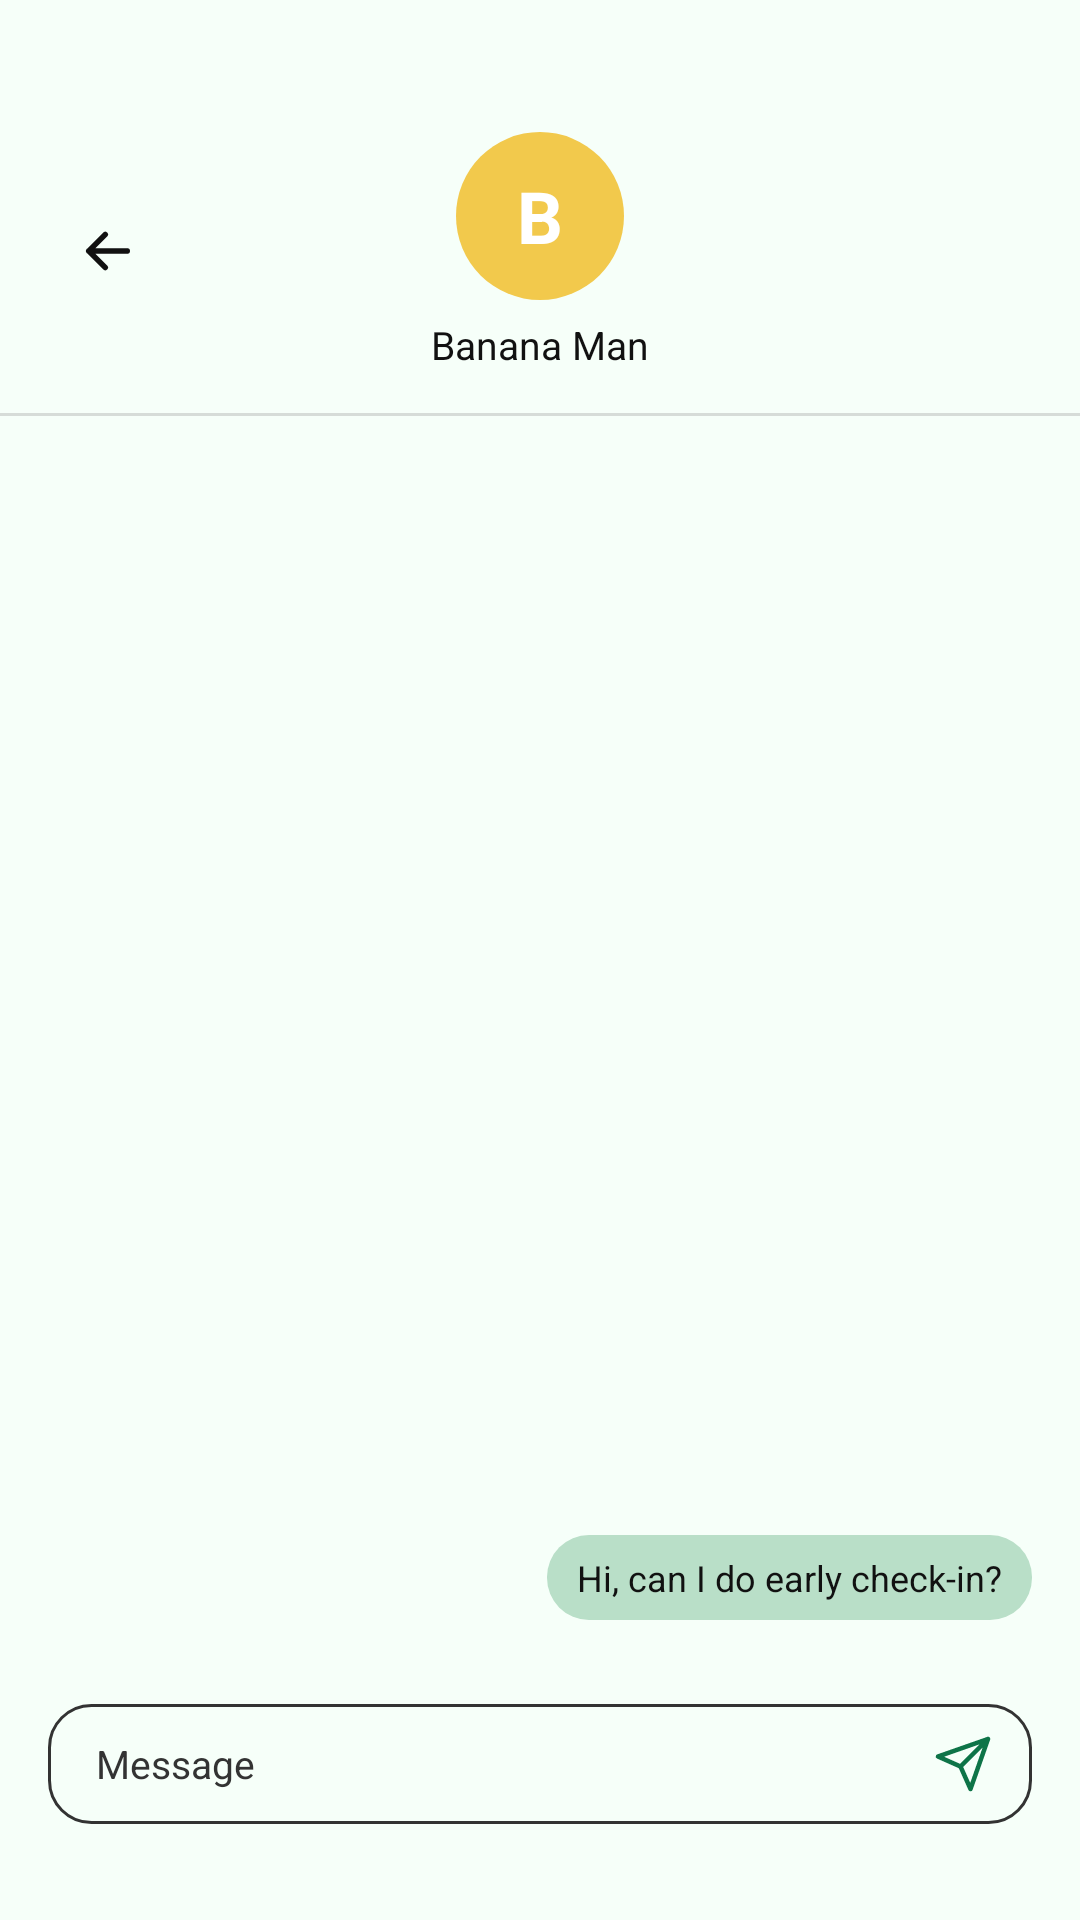

Reconstruct the res/layout file that produces this screen, plus the resources it refers to.
<!-- AndroidManifest.xml: application theme Theme.Aptly -->
<!-- res/layout/activity_chat.xml -->
<?xml version="1.0" encoding="utf-8"?>
<LinearLayout xmlns:android="http://schemas.android.com/apk/res/android"
    android:layout_width="match_parent"
    android:layout_height="match_parent"
    android:background="@color/background"
    android:orientation="vertical">

    
    <FrameLayout
        android:layout_width="match_parent"
        android:layout_height="wrap_content"
        android:paddingTop="44dp"
        android:paddingBottom="14dp">

        <ImageView
            android:id="@+id/btn_back"
            android:layout_width="40dp"
            android:layout_height="40dp"
            android:layout_gravity="start|center_vertical"
            android:layout_marginStart="16dp"
            android:background="?android:attr/selectableItemBackgroundBorderless"
            android:contentDescription="Back"
            android:padding="9dp"
            android:src="@drawable/ic_back" />

        <LinearLayout
            android:layout_width="wrap_content"
            android:layout_height="wrap_content"
            android:layout_gravity="center_horizontal"
            android:gravity="center_horizontal"
            android:orientation="vertical">

            
            <TextView
                android:id="@+id/txt_avatar"
                style="@style/Aptly.AvatarLetter"
                android:layout_width="56dp"
                android:layout_height="56dp"
                android:backgroundTint="#F2C94C"
                android:text="B"
                android:textSize="24sp" />

            <TextView
                android:id="@+id/txt_name"
                android:layout_width="wrap_content"
                android:layout_height="wrap_content"
                android:layout_marginTop="6dp"
                android:text="@string/chat_banana_man"
                android:textColor="@color/text_black"
                android:textSize="13sp" />

            
            <TextView
                android:id="@+id/txt_chat_subtitle"
                android:layout_width="wrap_content"
                android:layout_height="wrap_content"
                android:layout_marginTop="2dp"
                android:text="Host · Apartment in East Bayan Park"
                android:textColor="@color/text_gray"
                android:textSize="11sp"
                android:visibility="gone" />
        </LinearLayout>
    </FrameLayout>

    <View
        android:layout_width="match_parent"
        android:layout_height="1dp"
        android:background="#D6DCD8" />

    
    <ScrollView
        android:id="@+id/scroll_messages"
        android:layout_width="match_parent"
        android:layout_height="0dp"
        android:layout_weight="1"
        android:fillViewport="true"
        android:scrollbars="none">

        <LinearLayout
            android:id="@+id/list_messages"
            android:layout_width="match_parent"
            android:layout_height="wrap_content"
            android:gravity="bottom"
            android:orientation="vertical"
            android:paddingStart="16dp"
            android:paddingTop="16dp"
            android:paddingEnd="16dp"
            android:paddingBottom="12dp">

            
            <TextView
                style="@style/Aptly.ChatBubble"
                android:text="@string/chat_first_message" />
        </LinearLayout>
    </ScrollView>

    
    <LinearLayout
        android:layout_width="match_parent"
        android:layout_height="wrap_content"
        android:layout_marginStart="16dp"
        android:layout_marginTop="16dp"
        android:layout_marginEnd="16dp"
        android:layout_marginBottom="32dp"
        android:background="@drawable/bg_message_input"
        android:gravity="center_vertical"
        android:minHeight="40dp"
        android:orientation="horizontal"
        android:paddingStart="16dp"
        android:paddingEnd="6dp">

        <EditText
            android:id="@+id/input_message"
            android:layout_width="0dp"
            android:layout_height="wrap_content"
            android:layout_weight="1"
            android:background="@null"
            android:hint="Message"
            android:imeOptions="actionSend"
            android:inputType="textCapSentences|textShortMessage"
            android:paddingTop="8dp"
            android:paddingBottom="8dp"
            android:textColor="@color/text_black"
            android:textColorHint="#333333"
            android:textSize="13sp" />

        <ImageView
            android:id="@+id/btn_send"
            android:layout_width="34dp"
            android:layout_height="34dp"
            android:background="?android:attr/selectableItemBackgroundBorderless"
            android:contentDescription="Send"
            android:padding="7dp"
            android:src="@drawable/ic_send" />
    </LinearLayout>
</LinearLayout>
<!-- resources referenced by this layout -->
<resources>
  <color name="background">#F6FFF9</color>
  <color name="text_black">#111111</color>
  <color name="text_gray">#6E6E6E</color>
  <!-- drawable bg_message_input (drawable) -->
  <?xml version="1.0" encoding="utf-8"?>
  <shape xmlns:android="http://schemas.android.com/apk/res/android">
      <solid android:color="@color/background" />
      <stroke android:width="1dp" android:color="#333333" />
      <corners android:radius="14dp" />
  </shape>
  <!-- drawable ic_back (drawable) -->
  <?xml version="1.0" encoding="utf-8"?>
  <vector xmlns:android="http://schemas.android.com/apk/res/android"
      android:width="24dp" android:height="24dp"
      android:viewportWidth="24" android:viewportHeight="24">
      <path android:fillColor="#00000000" android:strokeColor="#111111" android:strokeWidth="2"
          android:strokeLineCap="round" android:strokeLineJoin="round"
          android:pathData="M19,12H5M11,6l-6,6l6,6" />
  </vector>
  <!-- drawable ic_send (drawable) -->
  <?xml version="1.0" encoding="utf-8"?>
  <vector xmlns:android="http://schemas.android.com/apk/res/android"
      android:width="24dp" android:height="24dp"
      android:viewportWidth="24" android:viewportHeight="24">
      <path android:fillColor="#00000000" android:strokeColor="#0E7448" android:strokeWidth="1.8"
          android:strokeLineCap="round" android:strokeLineJoin="round"
          android:pathData="M22,2L11,13M22,2l-7,20l-4,-9l-9,-4z" />
  </vector>
  <string name="chat_banana_man">Banana Man</string>
  <string name="chat_first_message">Hi, can I do early check-in?</string>
  <style name="Aptly.AvatarLetter">
          <item name="android:background">@drawable/bg_avatar_circle</item>
          <item name="android:gravity">center</item>
          <item name="android:textColor">@color/white</item>
          <item name="android:textStyle">bold</item>
      </style>
  <style name="Aptly.ChatBubble">
          <item name="android:layout_width">wrap_content</item>
          <item name="android:layout_height">wrap_content</item>
          <item name="android:layout_gravity">end</item>
          <item name="android:layout_marginTop">8dp</item>
          <item name="android:background">@drawable/bg_chat_bubble</item>
          <item name="android:maxWidth">250dp</item>
          <item name="android:paddingStart">10dp</item>
          <item name="android:paddingTop">6dp</item>
          <item name="android:paddingEnd">10dp</item>
          <item name="android:paddingBottom">6dp</item>
          <item name="android:textColor">@color/text_black</item>
          <item name="android:textSize">12sp</item>
      </style>
  <style name="Theme.Aptly" parent="android:Theme.Material.Light.NoActionBar">
          <item name="android:colorPrimary">@color/button_green</item>
          <item name="android:colorAccent">@color/button_green</item>
          <item name="android:windowBackground">@color/background</item>
          <item name="android:statusBarColor">@color/background</item>
          <item name="android:navigationBarColor">@color/background</item>
          <item name="android:windowLightStatusBar">true</item>
          <item name="android:textColorPrimary">@color/text_black</item>
      </style>
  <!-- drawable bg_avatar_circle (drawable) -->
  <?xml version="1.0" encoding="utf-8"?>
  <shape xmlns:android="http://schemas.android.com/apk/res/android" android:shape="oval">
      <solid android:color="#FFFFFF" />
  </shape>
  <color name="white">#FFFFFF</color>
  <!-- drawable bg_chat_bubble (drawable) -->
  <?xml version="1.0" encoding="utf-8"?>
  <shape xmlns:android="http://schemas.android.com/apk/res/android">
      <solid android:color="#B9DFC8" />
      <corners android:radius="14dp" />
  </shape>
  <color name="button_green">#0E7448</color>
</resources>
